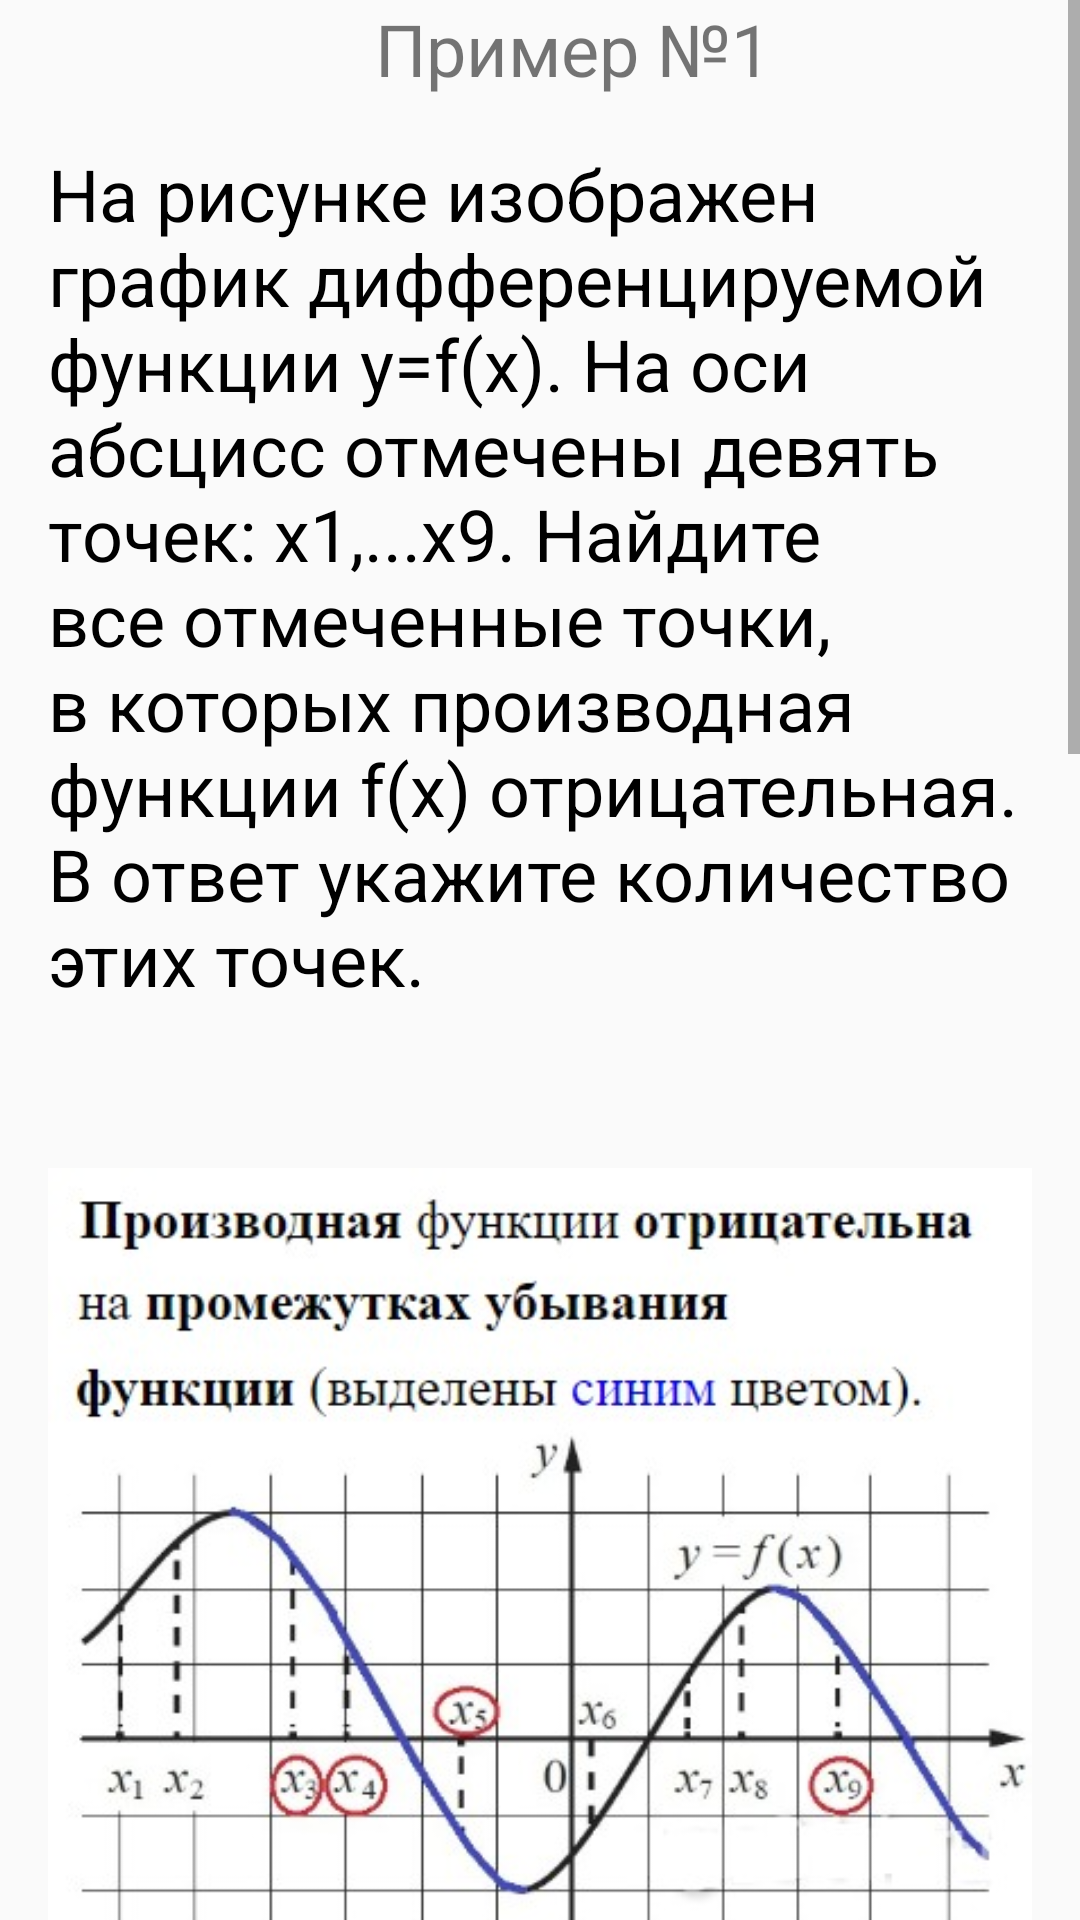

The Android layout XML behind this screen, and the referenced resources:
<!-- AndroidManifest.xml: application theme Theme.Petapp -->
<!-- res/layout/activity_theory_6.xml -->
<?xml version="1.0" encoding="utf-8"?>
<androidx.constraintlayout.widget.ConstraintLayout xmlns:android="http://schemas.android.com/apk/res/android"
    xmlns:app="http://schemas.android.com/apk/res-auto"
    xmlns:tools="http://schemas.android.com/tools"
    android:layout_width="match_parent"
    android:layout_height="match_parent"
    tools:context=".theory.Theory6">

    <ScrollView
        android:layout_width="match_parent"
        android:layout_height="match_parent"
        tools:ignore="MissingConstraints">

        <LinearLayout
            android:layout_width="match_parent"
            android:layout_height="wrap_content"
            android:orientation="vertical">

            <TextView
                android:layout_width="wrap_content"
                android:layout_height="wrap_content"
                android:layout_marginStart="125dp"
                android:text="Пример №1"
                android:textSize="24sp" />

            <TextView
                android:layout_width="wrap_content"
                android:layout_height="wrap_content"
                android:gravity="start"
                android:layout_marginTop="16dp"
                android:layout_marginHorizontal="16dp"
                android:textColor="@color/black"
                android:text="На рисунке изображен график дифференцируемой функции y=f(x). На оси абсцисс отмечены девять точек: x1,...x9. Найдите все отмеченные точки, в которых производная функции f(x) отрицательная. В ответ укажите количество этих точек."
                android:textSize="24sp" />

            <ImageView
                android:layout_width="wrap_content"
                android:layout_height="wrap_content"
                android:layout_marginHorizontal="16dp"
                android:src="@drawable/theory_7_1"/>

            <TextView
                android:layout_width="wrap_content"
                android:layout_height="wrap_content"
                android:layout_marginStart="125dp"
                android:text="Пример №2"
                android:textSize="24sp" />

            <TextView
                android:layout_width="wrap_content"
                android:layout_height="wrap_content"
                android:gravity="start"
                android:layout_marginTop="16dp"
                android:layout_marginHorizontal="16dp"
                android:textColor="@color/black"
                android:text="На рисунке изображен график y=f᠈(x) - производной функции f(x), определенной на интервале (-9;12). В какой точке отрезка [-8;11] функция f(x) принимает наибольшее значение"
                android:textSize="24sp" />

            <ImageView
                android:layout_width="wrap_content"
                android:layout_height="wrap_content"
                android:layout_marginHorizontal="16dp"
                android:src="@drawable/theory_7_2"/>

        </LinearLayout>

    </ScrollView>

</androidx.constraintlayout.widget.ConstraintLayout>
<!-- resources referenced by this layout -->
<resources>
  <color name="black">#FF000000</color>
  <!-- drawable theory_7_1: jpg bitmap (drawable, 53029 bytes) -->
  <!-- drawable theory_7_2: jpg bitmap (drawable, 81173 bytes) -->
  <style name="Theme.Petapp" parent="Theme.AppCompat.Light.NoActionBar">
          
          <item name="colorPrimary">@color/black</item>
          <item name="android:colorPrimaryDark">@color/black</item>
          <item name="colorPrimaryVariant">#E5E5E5</item>
          <item name="colorOnPrimary">@color/white</item>
          
          <item name="colorSecondary">@color/teal_200</item>
          <item name="colorSecondaryVariant">@color/teal_700</item>
          <item name="colorOnSecondary">@color/black</item>
          
          <item name="android:statusBarColor" tools:targetApi="l">?attr/colorPrimaryVariant</item>
          
          <item name="android:windowLightStatusBar">true</item>
          <item name="android:navigationBarColor">#E5E5E5</item>
      </style>
  <color name="white">#FFFFFFFF</color>
  <color name="teal_200">#FF03DAC5</color>
  <color name="teal_700">#FF018786</color>
</resources>
